Labelled photos from "processed_esp32cam", an image-classification folder in Buddhadeb-ss/TinyCV-ESP32-CAM. The possible labels are: background, cream container, earbuds case, glue stick, microcontroller board, mouse.

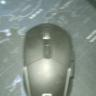
Label: mouse

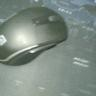
Label: mouse

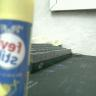
Label: glue stick

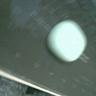
Label: earbuds case

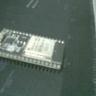
Label: microcontroller board

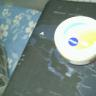
Label: cream container
